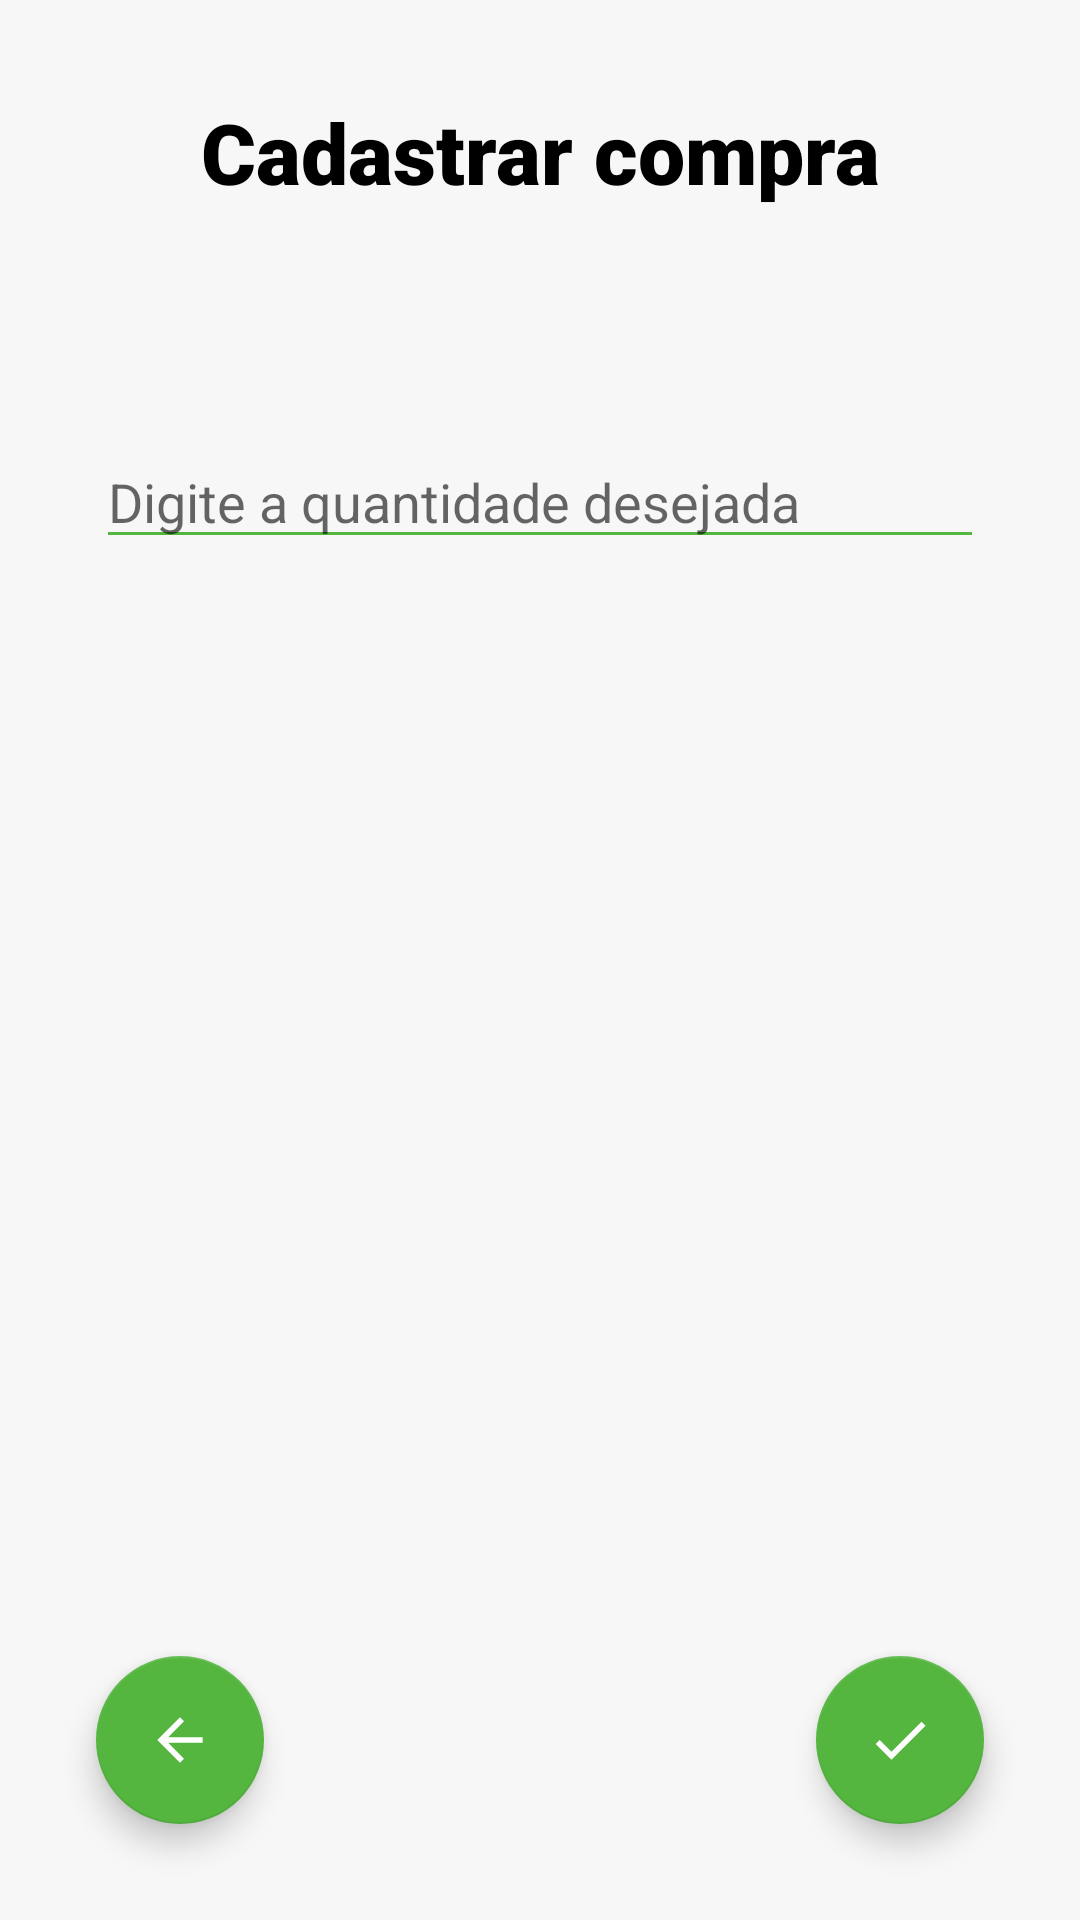

Reconstruct the res/layout file that produces this screen, plus the resources it refers to.
<!-- AndroidManifest.xml: application theme Theme.CryptoWalet -->
<!-- res/layout/activity_buying.xml -->
<?xml version="1.0" encoding="utf-8"?>
<androidx.constraintlayout.widget.ConstraintLayout xmlns:android="http://schemas.android.com/apk/res/android"
    xmlns:app="http://schemas.android.com/apk/res-auto"
    xmlns:tools="http://schemas.android.com/tools"
    android:layout_width="match_parent"
    android:layout_height="match_parent"
    android:background="#f7f7f7f7"
    tools:context=".ui.views.BuyingActivity">

    <com.google.android.material.floatingactionbutton.FloatingActionButton
        android:id="@+id/FABSave"
        android:layout_width="wrap_content"
        android:layout_height="wrap_content"
        android:layout_marginEnd="32dp"
        android:layout_marginBottom="32dp"
        android:clickable="true"
        app:layout_constraintBottom_toBottomOf="parent"
        app:layout_constraintEnd_toEndOf="parent"
        app:srcCompat="@drawable/check_body" />

    <com.google.android.material.floatingactionbutton.FloatingActionButton
        android:id="@+id/FABBack"
        android:layout_width="wrap_content"
        android:layout_height="wrap_content"
        android:layout_marginStart="32dp"
        android:layout_marginBottom="32dp"
        android:clickable="true"
        app:layout_constraintBottom_toBottomOf="parent"
        app:layout_constraintStart_toStartOf="parent"
        app:srcCompat="@drawable/icon_back" />

    <TextView
        android:id="@+id/textView2"
        style="@style/register"
        android:layout_width="wrap_content"
        android:layout_height="wrap_content"
        android:layout_marginStart="32dp"
        android:layout_marginTop="32dp"
        android:layout_marginEnd="32dp"
        android:text="@string/register_buy"
        app:layout_constraintEnd_toEndOf="parent"
        app:layout_constraintStart_toStartOf="parent"
        app:layout_constraintTop_toTopOf="parent" />

    <EditText
        android:id="@+id/edtQtd"
        android:layout_width="0dp"
        android:layout_height="41dp"
        android:layout_marginStart="32dp"
        android:layout_marginTop="76dp"
        android:layout_marginEnd="32dp"
        android:backgroundTint="@color/green"
        android:ems="10"
        android:hint="@string/quantity_buy"
        android:inputType="numberDecimal"
        android:textColor="@color/black"
        app:layout_constraintEnd_toEndOf="parent"
        app:layout_constraintStart_toStartOf="parent"
        app:layout_constraintTop_toBottomOf="@+id/textView2" />

    <TextView
        android:id="@+id/txt_valor"
        style="@style/price_action"
        android:layout_width="wrap_content"
        android:layout_height="wrap_content"
        android:layout_marginStart="25dp"
        android:layout_marginTop="23dp"
        app:layout_constraintStart_toStartOf="parent"
        app:layout_constraintTop_toBottomOf="@+id/edtQtd" />

</androidx.constraintlayout.widget.ConstraintLayout>
<!-- resources referenced by this layout -->
<resources>
  <color name="black">#FF000000</color>
  <color name="green">#54B53F</color>
  <!-- drawable check_body (drawable) -->
  <vector xmlns:android="http://schemas.android.com/apk/res/android"
      android:width="108dp"
      android:height="108dp"
      android:viewportWidth="25.38608"
      android:viewportHeight="25.38608"
      android:tint="#FFFFFF">
    <group android:translateX="0.69303995"
        android:translateY="0.69303995">
        <path
            android:fillColor="#FF000000"
            android:pathData="M9,16.17L4.83,12l-1.42,1.41L9,19 21,7l-1.41,-1.41z"/>
    </group>
  </vector>
  <!-- drawable icon_back (drawable) -->
  <vector xmlns:android="http://schemas.android.com/apk/res/android"
      android:width="108dp"
      android:height="108dp"
      android:viewportWidth="25.38608"
      android:viewportHeight="25.38608"
      android:tint="#FFFFFF">
    <group android:translateX="0.69303995"
        android:translateY="0.69303995">
        <path
            android:fillColor="#FF000000"
            android:pathData="M20,11H7.83l5.59,-5.59L12,4l-8,8 8,8 1.41,-1.41L7.83,13H20v-2z"/>
    </group>
  </vector>
  <string name="quantity_buy">Digite a quantidade desejada</string>
  <string name="register_buy">Cadastrar compra</string>
  <style name="price_action">
          <item name="android:textSize">20sp</item>
          <item name="fontFamily">sans-serif-black</item>
          <item name="android:textColor">#090909</item>
      </style>
  <style name="register">
          <item name="android:textSize">28sp</item>
          <item name="fontFamily">sans-serif-black</item>
          <item name="android:textColor">#000000</item>
      </style>
  <style name="Theme.CryptoWalet" parent="Theme.MaterialComponents.DayNight.DarkActionBar">
          <item name="colorPrimary">@color/black</item>
          <item name="colorPrimaryDark">@color/black</item>
          <item name="colorSecondary">@color/green</item>
          <item name="colorOnSecondary">@color/white</item>
          <item name="android:statusBarColor" tools:targetApi="l">?attr/colorAccent</item>
      </style>
  <color name="white">#FFFFFFFF</color>
</resources>
